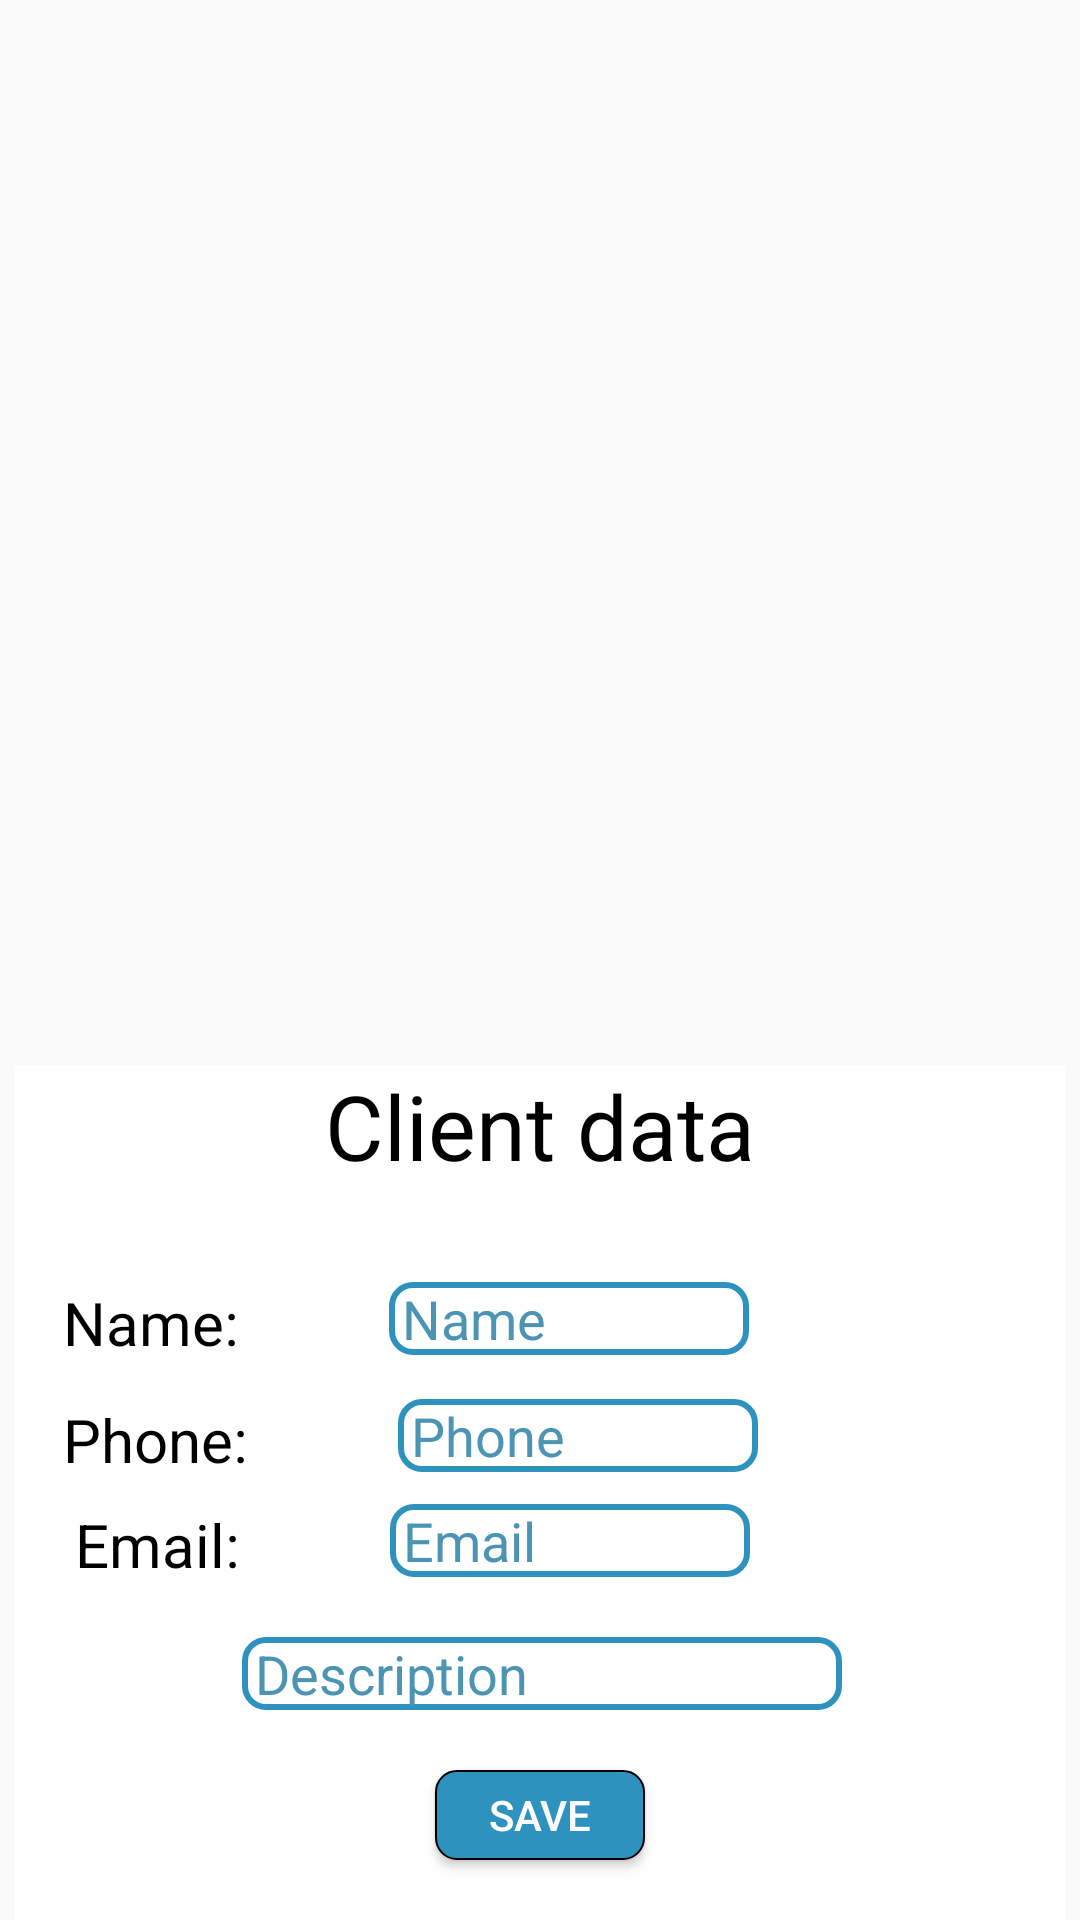

Produce the Android XML layout that renders to this screen, including the resource entries it uses.
<!-- AndroidManifest.xml: application theme Theme.Versa -->
<!-- res/layout/clientdata_dialog.xml -->
<?xml version="1.0" encoding="utf-8"?>
<androidx.constraintlayout.widget.ConstraintLayout xmlns:android="http://schemas.android.com/apk/res/android"
    xmlns:app="http://schemas.android.com/apk/res-auto"
    xmlns:tools="http://schemas.android.com/tools"
    android:layout_width="350dp"
    android:layout_height="wrap_content"
    android:id="@+id/constraintlayout">


    <androidx.constraintlayout.widget.ConstraintLayout
        android:id="@+id/layoutDialog"
        android:layout_width="350dp"
        android:layout_height="wrap_content"
        android:background="@color/Bacground_color"
        app:layout_constraintBottom_toBottomOf="parent"
        app:layout_constraintEnd_toEndOf="parent"
        app:layout_constraintStart_toStartOf="parent">

        <TextView
            android:id="@+id/text"
            android:layout_width="match_parent"
            android:layout_height="wrap_content"
            android:gravity="center"
            android:text="Client data"
            android:textColor="@color/black"
            android:textSize="30sp"
            app:layout_constraintStart_toStartOf="parent"
            app:layout_constraintTop_toTopOf="parent" />


        <TextView
            android:id="@+id/nameTv"
            android:layout_width="wrap_content"
            android:layout_height="wrap_content"
            android:layout_marginStart="16dp"
            android:layout_marginTop="32dp"
            android:text="Name:"
            android:textColor="@color/black"
            android:textSize="20dp"
            app:layout_constraintStart_toStartOf="parent"
            app:layout_constraintTop_toBottomOf="@id/text" />

        <TextView
            android:id="@+id/phoneTv"
            android:layout_width="wrap_content"
            android:layout_height="wrap_content"
            android:layout_marginStart="16dp"
            android:layout_marginTop="12dp"
            android:text="Phone:"
            android:textColor="@color/black"
            android:textSize="20dp"
            app:layout_constraintStart_toStartOf="parent"
            app:layout_constraintTop_toBottomOf="@id/nameTv" />

        <TextView
            android:id="@+id/emailTv"
            android:layout_width="wrap_content"
            android:layout_height="wrap_content"
            android:layout_marginStart="20dp"
            android:layout_marginTop="8dp"
            android:text="Email:"
            android:textColor="@color/black"
            android:textSize="20dp"
            app:layout_constraintStart_toStartOf="parent"
            app:layout_constraintTop_toBottomOf="@id/phoneTv" />

        <EditText
            android:id="@+id/nameEt"
            android:layout_width="120dp"
            android:layout_height="wrap_content"
            android:layout_marginStart="50dp"
            android:background="@drawable/input"
            android:inputType="text"
            android:hint=" Name"
            android:textColor="@color/black"
            android:textColorHint="@color/bacground_dark"
            app:layout_constraintStart_toEndOf="@id/nameTv"
            app:layout_constraintTop_toTopOf="@id/nameTv" />

        <EditText
            android:id="@+id/phoneEt"
            android:layout_width="120dp"
            android:layout_height="wrap_content"
            android:inputType="phone"
            android:layout_marginStart="50dp"
            android:background="@drawable/input"
            android:hint=" Phone"
            android:textColor="@color/black"
            android:textColorHint="@color/bacground_dark"
            app:layout_constraintStart_toEndOf="@id/phoneTv"
            app:layout_constraintTop_toTopOf="@id/phoneTv" />

        <EditText
            android:id="@+id/emailEt"
            android:layout_width="120dp"
            android:layout_height="wrap_content"
            android:layout_marginStart="50dp"
            android:background="@drawable/input"
            android:hint=" Email"
            android:textColor="@color/black"
            android:textColorHint="@color/bacground_dark"
            app:layout_constraintStart_toEndOf="@id/emailTv"
            app:layout_constraintTop_toTopOf="@id/emailTv" />


        <EditText
            android:id="@+id/descriptionEt"
            android:layout_width="200dp"
            android:layout_height="wrap_content"
            android:layout_marginTop="20dp"
            android:background="@drawable/input"
            android:hint=" Description"
            android:textColor="@color/black"
            android:textColorHint="@color/bacground_dark"
            app:layout_constraintEnd_toEndOf="parent"
            app:layout_constraintHorizontal_bias="0.504"
            app:layout_constraintStart_toStartOf="parent"
            app:layout_constraintTop_toBottomOf="@+id/emailEt" />

        <Button
            android:id="@+id/button"
            android:layout_width="70sp"
            android:layout_height="30dp"
            android:background="@drawable/button"
            android:text="save"
            android:textColor="@color/white"
            app:layout_constraintEnd_toEndOf="parent"
            android:layout_marginTop="20dp"
            app:layout_constraintStart_toStartOf="parent"
            app:layout_constraintTop_toBottomOf="@+id/descriptionEt" />

        <LinearLayout
            android:layout_width="wrap_content"
            android:layout_height="match_parent"
            app:layout_constraintTop_toBottomOf="@id/button"
            android:layout_marginTop="20dp"/>

    </androidx.constraintlayout.widget.ConstraintLayout>
</androidx.constraintlayout.widget.ConstraintLayout>
<!-- resources referenced by this layout -->
<resources>
  <color name="Bacground_color">#FFFFFF</color>
  <color name="bacground_dark">#4B94B4</color>
  <color name="black">#FF000000</color>
  <color name="white">#FFFFFF</color>
  <!-- drawable button (drawable) -->
  <?xml version="1.0" encoding="utf-8"?>
  <shape xmlns:android="http://schemas.android.com/apk/res/android">
  
  
      <solid
          android:color="@color/button_color"/>
  
      <stroke
          android:width="0.5dp"
          android:color="@color/black"/>
      <corners
          android:radius="7dp"/>
  
  </shape>
  <!-- drawable input (drawable) -->
  <?xml version="1.0" encoding="utf-8"?>
  <shape xmlns:android="http://schemas.android.com/apk/res/android">
  
      <stroke
          android:width="2dp"
          android:color="@color/button_color"/>
      <corners android:radius="7dp"/>
  
  
  </shape>
  <style name="Theme.Versa" parent="Base.Theme.Versa" />
  <color name="button_color">#2D92BD</color>
  <style name="Base.Theme.Versa" parent="Theme.AppCompat.Light.NoActionBar">
          
          
      </style>
</resources>
